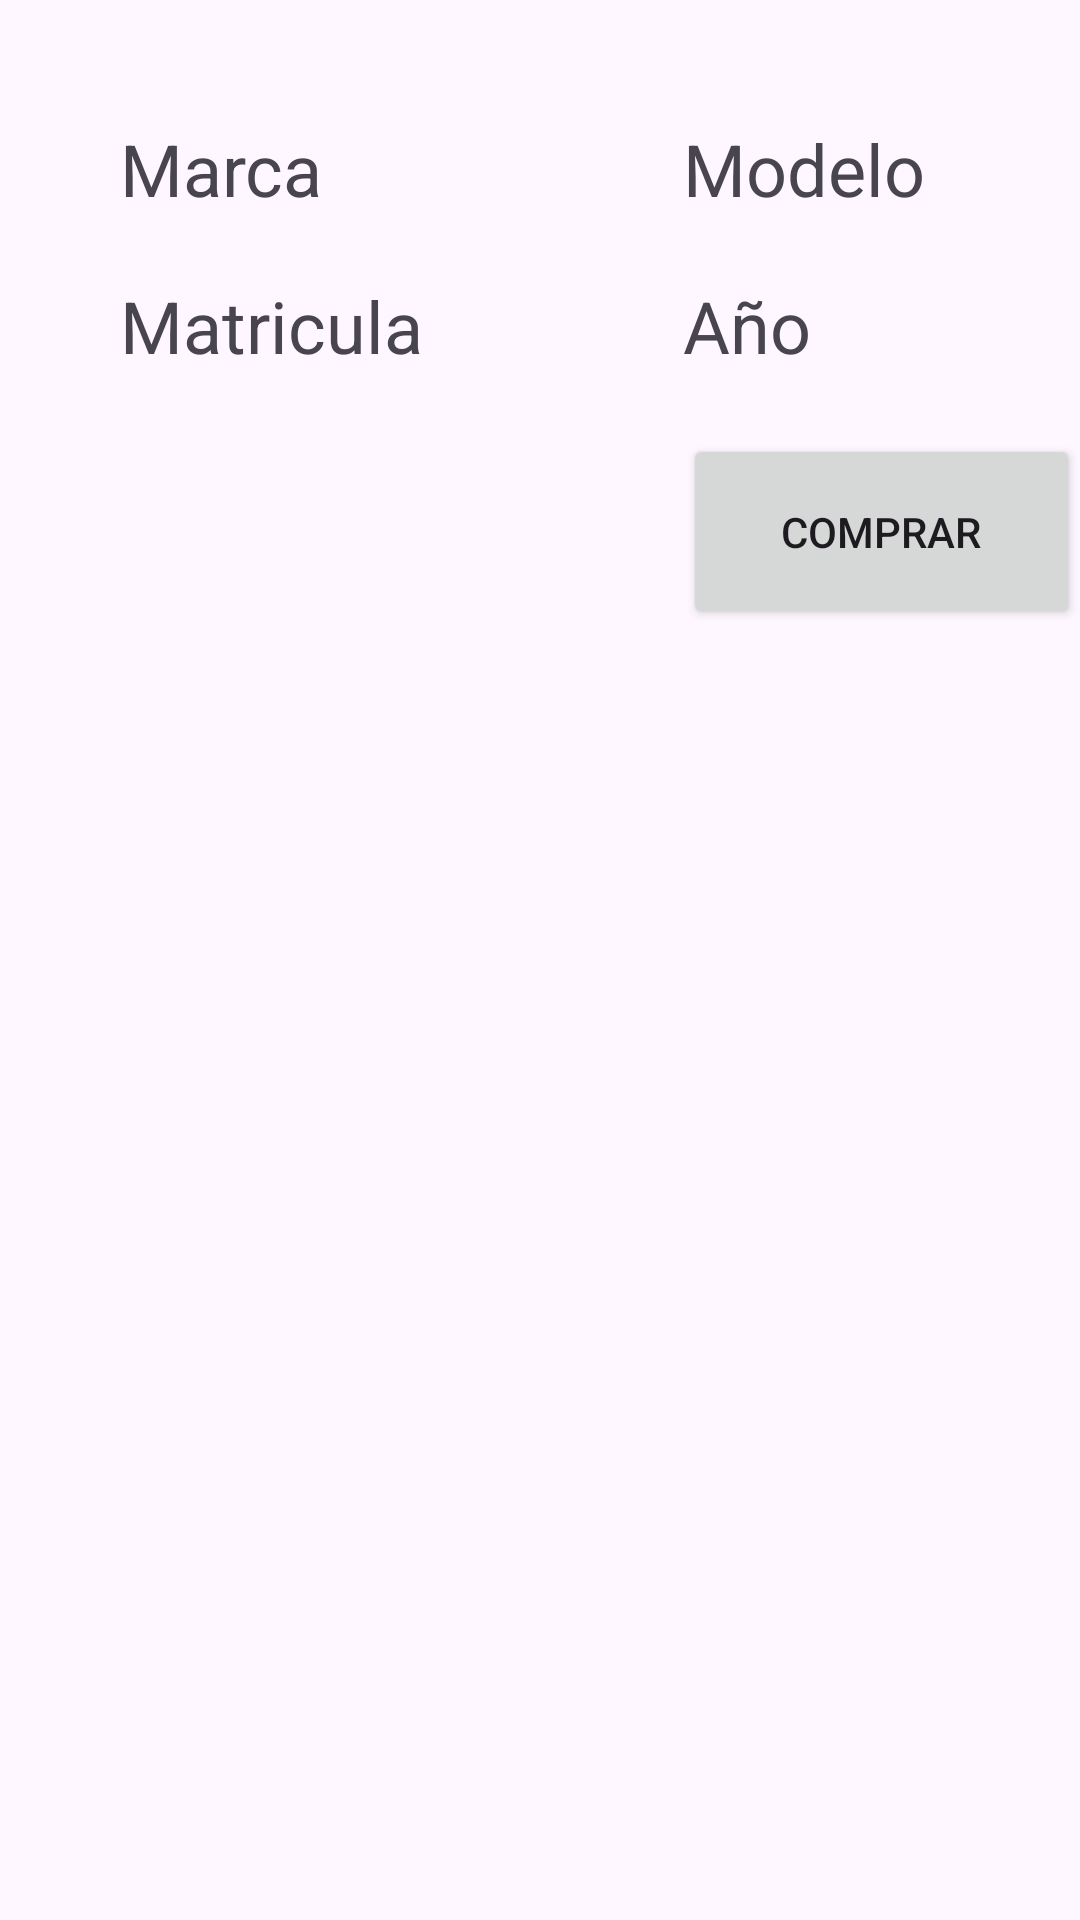

Android layout source for this screen:
<!-- AndroidManifest.xml: application theme Theme.DesguacesPaquito -->
<!-- res/layout/car2_layout.xml -->
<?xml version="1.0" encoding="utf-8"?>
<androidx.constraintlayout.widget.ConstraintLayout xmlns:android="http://schemas.android.com/apk/res/android"
    xmlns:app="http://schemas.android.com/apk/res-auto"
    xmlns:tools="http://schemas.android.com/tools"
    android:layout_width="match_parent"
    android:layout_height="match_parent">

    <androidx.constraintlayout.widget.ConstraintLayout
        android:id="@+id/constraintLayout"
        android:layout_width="match_parent"
        android:layout_height="match_parent"
        tools:layout_editor_absoluteX="140dp"
        tools:layout_editor_absoluteY="-229dp">

        <TextView
            android:id="@+id/carBrandTV"
            android:layout_width="wrap_content"
            android:layout_height="wrap_content"
            android:layout_marginStart="40dp"
            android:layout_marginTop="40dp"
            android:text="Marca"
            android:textSize="24sp"
            app:layout_constraintStart_toStartOf="parent"
            app:layout_constraintTop_toTopOf="parent" />

        <TextView
            android:id="@+id/carPlateTV"
            android:layout_width="wrap_content"
            android:layout_height="wrap_content"
            android:layout_marginTop="20dp"
            android:text="Matricula"
            android:textSize="24sp"
            app:layout_constraintStart_toStartOf="@+id/carBrandTV"
            app:layout_constraintTop_toBottomOf="@+id/carBrandTV" />

        <TextView
            android:id="@+id/carModelTV"
            android:layout_width="wrap_content"
            android:layout_height="0dp"
            android:layout_marginStart="120dp"
            android:text="Modelo"
            android:textSize="24sp"
            app:layout_constraintStart_toEndOf="@+id/carBrandTV"
            app:layout_constraintTop_toTopOf="@+id/carBrandTV" />

        <TextView
            android:id="@+id/carYearTV"
            android:layout_width="wrap_content"
            android:layout_height="wrap_content"
            android:text="Año"
            android:textSize="24sp"
            app:layout_constraintBottom_toBottomOf="@+id/carPlateTV"
            app:layout_constraintStart_toStartOf="@+id/carModelTV"
            app:layout_constraintTop_toTopOf="@+id/carPlateTV" />

        <Button
            android:id="@+id/compraButton"
            android:layout_width="0dp"
            android:layout_height="65dp"
            android:layout_marginTop="20dp"
            android:text="Comprar"
            app:iconTint="#2642CC"
            app:layout_constraintEnd_toEndOf="parent"
            app:layout_constraintStart_toStartOf="@+id/carYearTV"
            app:layout_constraintTop_toBottomOf="@+id/carPlateTV" />
    </androidx.constraintlayout.widget.ConstraintLayout>

</androidx.constraintlayout.widget.ConstraintLayout>
<!-- resources referenced by this layout -->
<resources>
  <style name="Theme.DesguacesPaquito" parent="Base.Theme.DesguacesPaquito" />
  <style name="Base.Theme.DesguacesPaquito" parent="Theme.Material3.DayNight.NoActionBar">
          
          
      </style>
</resources>
